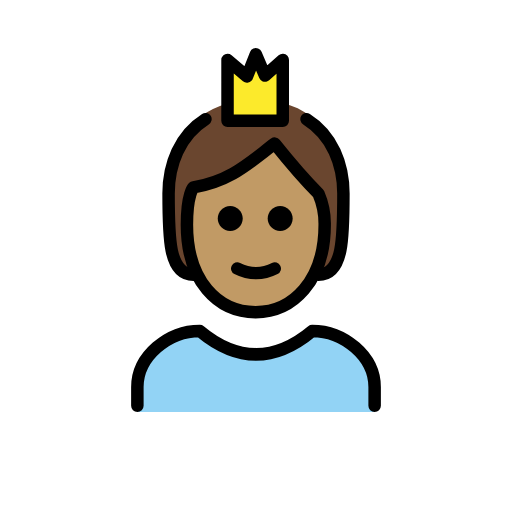
t = 0.00 s
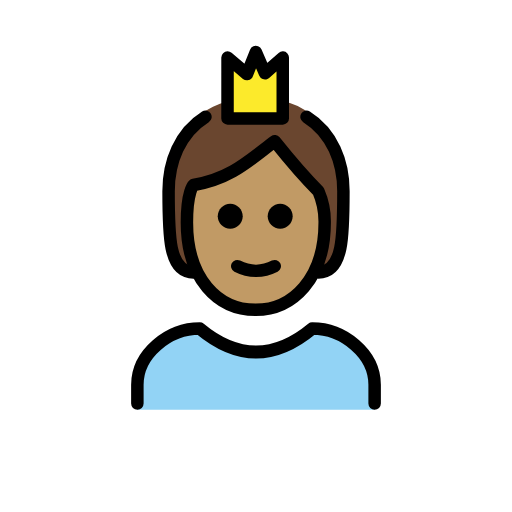
t = 0.48 s
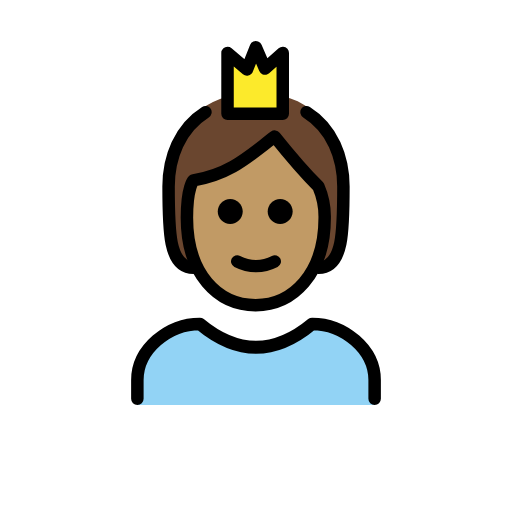
t = 1.43 s
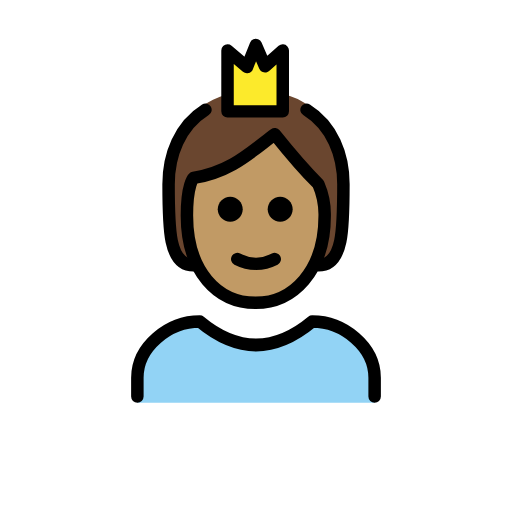
t = 1.90 s
t = 2.38 s: frame unchanged from t = 1.43 s, image omitted
t = 3.33 s: frame unchanged from t = 0.48 s, image omitted

The animated SVG that drew these frames (rendered in a browser with its animation timeline set to each time). Animation: 1 SMIL element (animateTransform=1); one cycle of 3.80 s, repeats indefinitely.

<?xml version='1.0' encoding='utf-8'?>
<svg xmlns="http://www.w3.org/2000/svg" id="emoji" viewBox="-5 -5 82 82" width="200" height="200" role="img">
  <title>OpenMoji: person with crown: medium skin tone</title><g><g id="color">
    <polygon fill="#fcea2b" points="31.44 14.3372 31.442 4.5942 34.557 7.2462 35.972 3.7002 37.441 7.1092 40.285 4.5942 40.285 14.3372 31.44 14.3372" />
    <path fill="#92d3f5" d="M17,61v-4c0-4.9941,5.0078-9,10-9,6,5,12,5,18,0,4.9941,0,10,4.0059,10,9v4" />
  </g>
  <g id="skin">
    <path fill="#c19a65" d="M24.9365,31c0,9,4.9365,14,11,14,5.9365,0,11.0635-5,11.0635-14,.0245-1.7187-.3164-3.4229-1-5-3-3-7-8-7-8-4,3-7,6-13,7,0,0-1.0635,1-1.0635,6Z" />
  </g>
  <g id="hair">
    <path fill="#6a462f" d="M31.44,11.5854c-6.6762,1.8646-9.44,7.899-9.44,13.9331,0,7.2593,0,13.4815,4,13.4815l-.7854-5.7856,.5528-7.7389,8.43-4.0077,5.2515-2.9712,6.5511,7.5034,.9772,6-.9772,7c4,0,4-6.2222,4-13.4815,0-6.1163-2.84-12.2326-9.715-14.007v2.8257h-8.845v-2.7518Z" />
  </g>
  <g id="line">
    <path fill="none" stroke="#000" stroke-linecap="round" stroke-linejoin="round" stroke-width="2" d="M44.0974,14.0887c4.1315,2.5955,5.9026,7.2534,5.9026,11.9113,0,7,0,13-4,13" />
    <path fill="none" stroke="#000" stroke-linecap="round" stroke-linejoin="round" stroke-width="2" d="M26,39c-4,0-4-6-4-13,0-4.6575,1.7708-9.3149,5.9014-11.9106" />
    <path fill="none" stroke="#000" stroke-linecap="round" stroke-linejoin="round" stroke-width="2" d="M17,60v-3c0-4.9941,5.0078-9,10-9,6,5,12,5,18,0,4.9941,0,10,4.0059,10,9v3" />
    <path d="M41.873,30c0,1.1046-.8954,2-2,2s-2-.8954-2-2,.8954-2,2-2,2,.8954,2,2" />
    <path d="M33.873,30c0,1.1046-.8954,2-2,2s-2-.8954-2-2,.8954-2,2-2,2,.8954,2,2" />
    <path fill="none" stroke="#000" stroke-linejoin="round" stroke-width="2" d="M24.9365,31c0,9,4.9365,14,11,14,5.9365,0,11.0635-5,11.0635-14,.0245-1.7187-.3164-3.4229-1-5-3-3-7-8-7-8-4,3-7,6-13,7,0,0-1.0635,1-1.0635,6Z" />
    <path fill="none" stroke="#000" stroke-linecap="round" stroke-linejoin="round" stroke-width="2" d="M33,38c1.8826,.9693,4.1174,.9693,6,0" />
    <polygon fill="none" stroke="#000" stroke-linecap="round" stroke-linejoin="round" stroke-width="2" points="31.44 14.3372 31.442 4.5942 34.557 7.2462 35.972 3.7002 37.441 7.1092 40.285 4.5942 40.285 14.3372 31.44 14.3372" />
  </g>
<animateTransform attributeName="transform" type="translate" values="0 0;0 -1.5;0 0" dur="3.8s" repeatCount="indefinite" /></g></svg>
